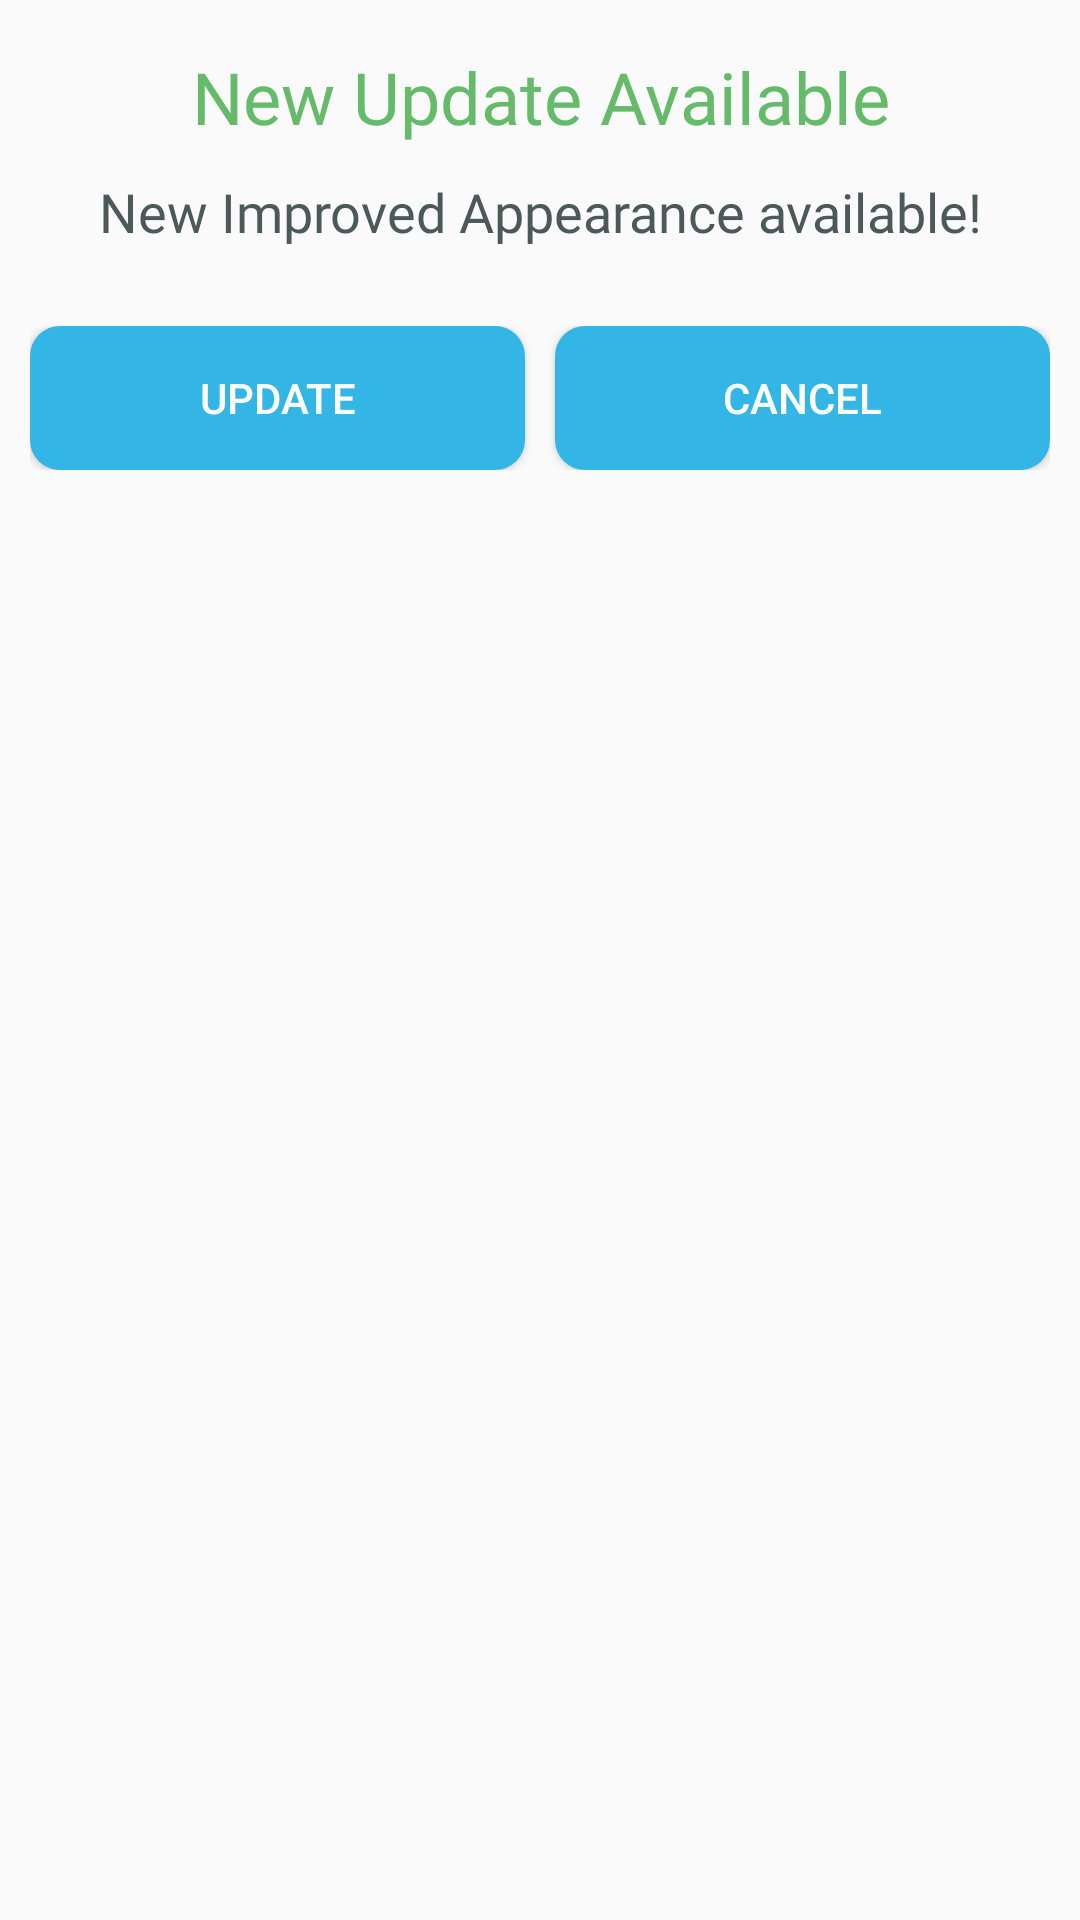

Here is an Android app screen rendered from its layout file. Give the layout XML and the strings, colors and styles it references.
<!-- AndroidManifest.xml: application theme AppTheme -->
<!-- res/layout/custom_dialog_alert.xml -->
<?xml version="1.0" encoding="utf-8"?>
<LinearLayout xmlns:android="http://schemas.android.com/apk/res/android"
    android:layout_width="match_parent"
    android:layout_height="wrap_content"
    android:orientation="vertical">

    <LinearLayout
        android:layout_width="match_parent"
        android:layout_height="wrap_content"
        android:orientation="vertical"
        android:padding="16dp">

        <TextView
            android:layout_width="match_parent"
            android:layout_height="wrap_content"
            android:text="New Update Available"
            android:textAlignment="center"
            android:textColor="@color/Green2"
            android:fontFamily="@font/ubuntulight"
            android:textAppearance="@style/TextAppearance.AppCompat.Headline" />

        <TextView
            android:layout_width="match_parent"
            android:layout_height="wrap_content"
            android:layout_marginTop="10dp"
            android:text="New Improved Appearance available!"
            android:textAlignment="center"
            android:fontFamily="@font/ubuntulight"
            android:textColor="@color/colorPrimaryDark"
            android:textAppearance="@style/TextAppearance.AppCompat.Medium" />
    </LinearLayout>

    <LinearLayout
        android:layout_width="match_parent"
        android:layout_height="wrap_content"
        android:orientation="horizontal"
        android:padding="10dp">
        <Button
            android:id="@+id/buttonOk"
            android:layout_width="0dp"
            android:layout_height="wrap_content"
            android:layout_weight="1"
            android:layout_gravity="center"
            android:background="@drawable/holiday_popup_background"
            android:text="Update"
            android:layout_marginRight="5dp"
            android:textColor="#FFF" />
        <Button
            android:id="@+id/buttonCancel"
            android:layout_width="0dp"
            android:layout_height="wrap_content"
            android:layout_weight="1"
            android:layout_marginLeft="5dp"
            android:layout_gravity="center"
            android:background="@drawable/holiday_popup_background"
            android:text="Cancel"
            android:textColor="#FFF" />
    </LinearLayout>
</LinearLayout>
<!-- resources referenced by this layout -->
<resources>
  <color name="Green2">#66BB6A</color>
  <color name="colorPrimaryDark">#4C595A</color>
  <!-- drawable holiday_popup_background (drawable) -->
  <?xml version="1.0" encoding="utf-8"?>
  <shape xmlns:android="http://schemas.android.com/apk/res/android"
      android:shape="rectangle"
      >
      <solid
          android:color="@android:color/holo_blue_light"
          />
      <corners
          android:radius="10dp"
          />
  
  </shape>
  <style name="AppTheme" parent="Theme.AppCompat.Light.NoActionBar">
          
          <item name="colorPrimary">@color/newBlue</item>
          <item name="colorPrimaryDark">@color/newBlue</item>
          <item name="colorAccent">@color/Green2</item>
      </style>
  <style name="Theme.AppCompat.Light.NoActionBar">
          <item name="windowActionBar">false</item>
          <item name="windowNoTitle">true</item>
      </style>
  <color name="newBlue">#5DC9FA</color>
</resources>
